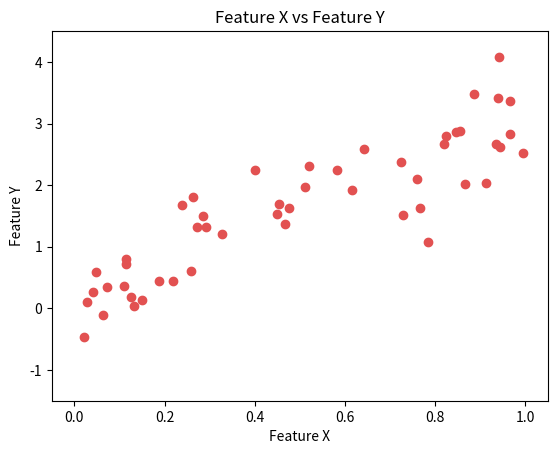

The matplotlib source for this figure: (Note: this script raises an exception after producing the figure.)

import numpy as np
import matplotlib.pyplot as plt

SAMPLES = 50

RED_COLOR    = "#E25151"
ORANGE_COLOR = "#F45328"
GREEN_COLOR  = "#A0CE94" 
BLUE_COLOR   = "#738992"
PURPLE_COLOR = "#B300C4"

GRAPH_NAME = "visualizing_2_d_for_regression"

def generate_x_and_y():
    x = np.random.uniform(0, 1, SAMPLES)
    
    noise = np.random.normal(0, .5, SAMPLES)
    
    y = (x * 3) + noise
    return x, y
    
def plot_data(x, y):
    fig, ax = plt.subplots()
    
    #uses predefined color
    #ax.scatter(x, y, color='orange')
    
    #uses custom color
    ax.scatter(x, y, color=RED_COLOR)
    
    ax.set_title("Feature X vs Feature Y")
    
    ax.set_xlabel("Feature X")
    ax.set_ylabel("Feature Y")
    
    ax.set_xlim([-0.05, 1.05])
    ax.set_ylim([-1.5, 4.5])
    
    fig.show()
    fig.savefig("G:/My Drive/RIT/Teaching/" + GRAPH_NAME)
    
def main():
    x, y = generate_x_and_y()
    plot_data(x, y)
    
if __name__ == '__main__':
    main()